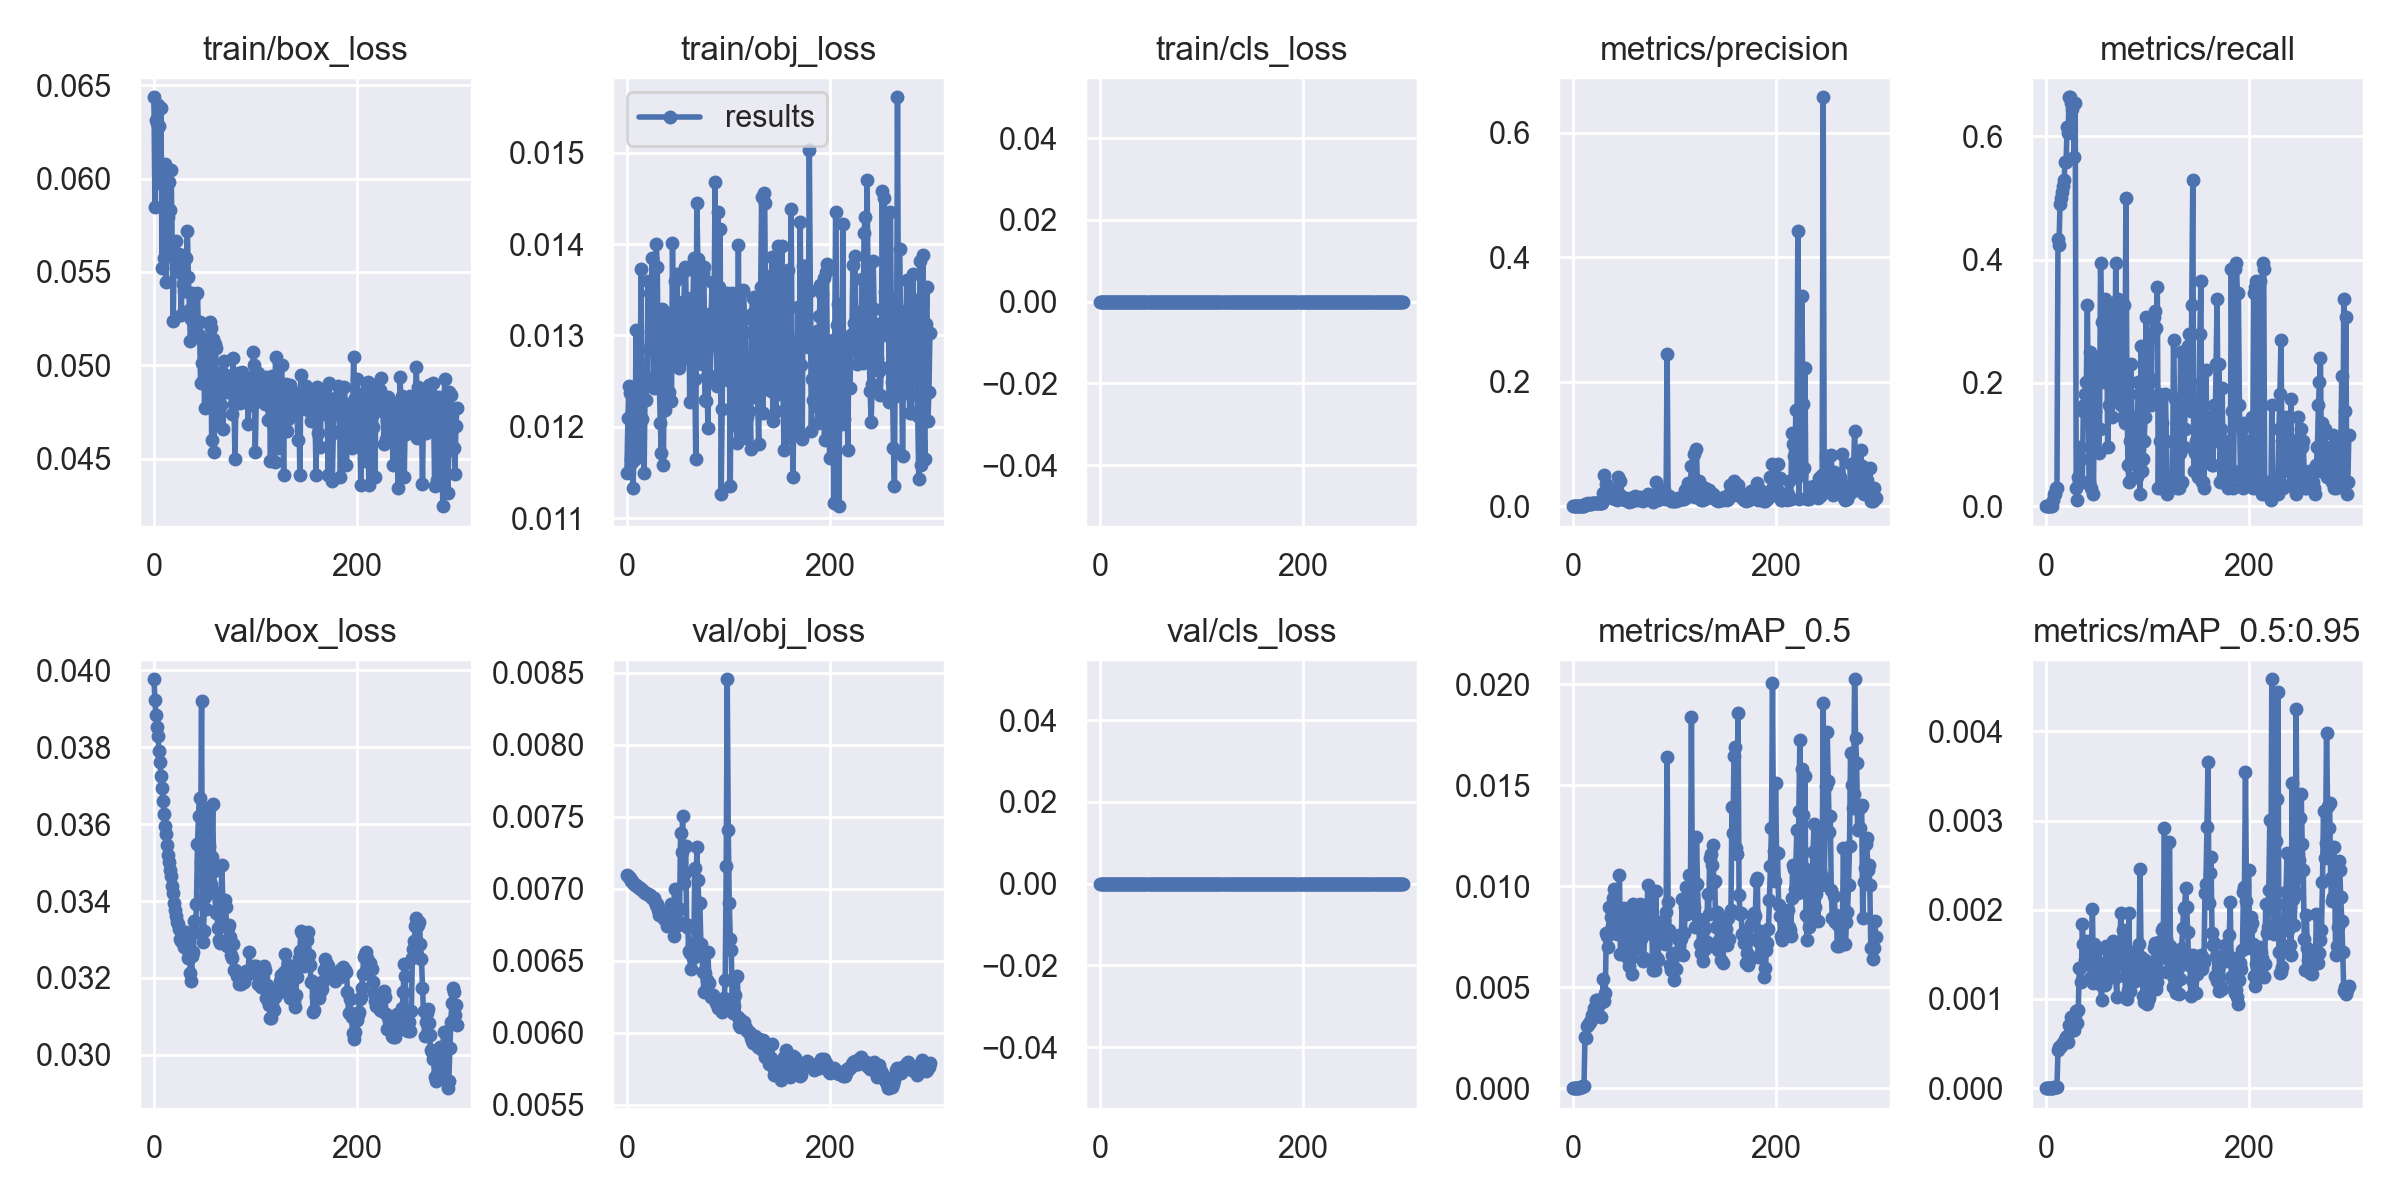

The data file committed next to this chart (first rows):
epoch, train/box_loss, train/obj_loss, train/cls_loss, metrics/precision, metrics/recall, metrics/mAP_0.5, metrics/mAP_0.5:0.95, val/box_loss, val/obj_loss, val/cls_loss, x/lr0, x/lr1, x/lr2
0, 0.06436, 0.01149, 0, 0, 0, 0, 0, 0.03977, 0.007095, 0, 1.28e-05, 1.28e-05, 0.04981
1, 0.05845, 0.01209, 0, 0, 0, 0, 0, 0.03924, 0.007088, 0, 2.8799e-05, 2.8799e-05, 0.04958
2, 0.06313, 0.01245, 0, 0, 0, 0, 0, 0.03883, 0.007083, 0, 4.4796e-05, 4.4796e-05, 0.04934
3, 0.06298, 0.01237, 0, 0, 0, 0, 0, 0.03854, 0.007073, 0, 6.0787e-05, 6.0787e-05, 0.04911
4, 0.06396, 0.01165, 0, 0, 0, 0, 0, 0.03828, 0.007057, 0, 7.677e-05, 7.677e-05, 0.04888
5, 0.06283, 0.01162, 0, 0, 0, 0, 0, 0.03789, 0.007057, 0, 9.2744e-05, 9.2744e-05, 0.04864
6, 0.05979, 0.01133, 0, 0, 0, 0, 0, 0.03761, 0.007042, 0, 0.0001087, 0.0001087, 0.04841
7, 0.0638, 0.01169, 0, 7.5758e-05, 0.009615, 3.8799e-05, 3.8799e-06, 0.03726, 0.007033, 0, 0.0001246, 0.0001246, 0.04818
8, 0.05519, 0.01165, 0, 0.0001515, 0.01923, 7.7997e-05, 7.7997e-06, 0.03693, 0.007026, 0, 0.0001406, 0.0001406, 0.04794
9, 0.05965, 0.01306, 0, 0.0001515, 0.01923, 7.8041e-05, 7.8041e-06, 0.03661, 0.007023, 0, 0.0001565, 0.0001565, 0.04771
10, 0.05574, 0.0123, 0, 0.0002273, 0.02885, 0.0001189, 1.1891e-05, 0.03627, 0.007018, 0, 0.0001724, 0.0001724, 0.04747
11, 0.06078, 0.01235, 0, 0.0002273, 0.02885, 0.000119, 1.1896e-05, 0.03595, 0.007014, 0, 0.0001882, 0.0001882, 0.04724
12, 0.05445, 0.01173, 0, 0.003584, 0.4327, 0.002556, 0.0004223, 0.03573, 0.007007, 0, 0.0002041, 0.0002041, 0.047
13, 0.05753, 0.01227, 0, 0.003521, 0.4231, 0.002496, 0.0004609, 0.03547, 0.007002, 0, 0.0002199, 0.0002199, 0.04677
14, 0.05794, 0.01373, 0, 0.004065, 0.4904, 0.003056, 0.0004624, 0.0352, 0.006998, 0, 0.0002357, 0.0002357, 0.04654
15, 0.05983, 0.01209, 0, 0.004288, 0.5, 0.003143, 0.0004752, 0.035, 0.006992, 0, 0.0002514, 0.0002514, 0.0463
16, 0.05834, 0.01247, 0, 0.004015, 0.5096, 0.003249, 0.0004915, 0.0348, 0.006985, 0, 0.0002671, 0.0002671, 0.04607
17, 0.06048, 0.01149, 0, 0.004091, 0.5192, 0.003296, 0.0005011, 0.03464, 0.006975, 0, 0.0002828, 0.0002828, 0.04583
18, 0.05631, 0.01245, 0, 0.004167, 0.5289, 0.003398, 0.0005198, 0.0344, 0.006972, 0, 0.0002985, 0.0002985, 0.0456
19, 0.05236, 0.0123, 0, 0.004394, 0.5577, 0.003631, 0.0005465, 0.0342, 0.006967, 0, 0.0003141, 0.0003141, 0.04536
20, 0.05581, 0.01254, 0, 0.004394, 0.5577, 0.003669, 0.0005748, 0.03394, 0.006966, 0, 0.0003296, 0.0003296, 0.04513
21, 0.05581, 0.01359, 0, 0.004849, 0.6154, 0.003956, 0.0005799, 0.03376, 0.00696, 0, 0.0003451, 0.0003451, 0.04489
22, 0.05667, 0.01285, 0, 0.004773, 0.6058, 0.003881, 0.0005208, 0.03362, 0.006958, 0, 0.0003606, 0.0003606, 0.04466
23, 0.05558, 0.01347, 0, 0.005228, 0.6635, 0.004368, 0.0007046, 0.03346, 0.006953, 0, 0.000376, 0.000376, 0.04443
24, 0.05543, 0.01304, 0, 0.005227, 0.6635, 0.004385, 0.0006925, 0.03341, 0.00694, 0, 0.0003913, 0.0003913, 0.04419
25, 0.05598, 0.01385, 0, 0.005151, 0.6539, 0.004297, 0.0007954, 0.03328, 0.006938, 0, 0.0004066, 0.0004066, 0.04396
26, 0.05499, 0.01249, 0, 0.005076, 0.6442, 0.004181, 0.0006481, 0.03302, 0.006936, 0, 0.0004218, 0.0004218, 0.04372
27, 0.05271, 0.01243, 0, 0.005151, 0.6539, 0.004261, 0.0007115, 0.03295, 0.006934, 0, 0.000437, 0.000437, 0.04349
28, 0.05539, 0.01331, 0, 0.00447, 0.5673, 0.003504, 0.0006497, 0.03309, 0.00691, 0, 0.0004522, 0.0004522, 0.04325
29, 0.05434, 0.014, 0, 0.005151, 0.6539, 0.004286, 0.0008195, 0.03308, 0.006888, 0, 0.0004672, 0.0004672, 0.04302
30, 0.05399, 0.01375, 0, 0.02124, 0.02885, 0.005408, 0.0008687, 0.0328, 0.006896, 0, 0.0004822, 0.0004822, 0.04278
31, 0.05396, 0.01243, 0, 0.04963, 0.009615, 0.004319, 0.0007307, 0.0331, 0.006854, 0, 0.0004971, 0.0004971, 0.04255
32, 0.05572, 0.01247, 0, 0.01247, 0.04808, 0.004701, 0.0008739, 0.03321, 0.00682, 0, 0.000512, 0.000512, 0.04231
33, 0.0572, 0.01204, 0, 0.03602, 0.03846, 0.007697, 0.001343, 0.033, 0.006836, 0, 0.0005267, 0.0005267, 0.04208
34, 0.05473, 0.01171, 0, 0.02377, 0.09615, 0.007532, 0.001352, 0.03253, 0.006818, 0, 0.0005414, 0.0005414, 0.04184
35, 0.05298, 0.01329, 0, 0.01493, 0.07692, 0.007009, 0.001187, 0.03263, 0.006815, 0, 0.0005561, 0.0005561, 0.04161
36, 0.05133, 0.01158, 0, 0.02855, 0.03846, 0.008981, 0.001837, 0.03214, 0.00683, 0, 0.0005706, 0.0005706, 0.04137
37, 0.05246, 0.01292, 0, 0.01789, 0.1538, 0.008993, 0.001619, 0.03193, 0.006787, 0, 0.0005851, 0.0005851, 0.04113
38, 0.05387, 0.01219, 0, 0.01898, 0.1635, 0.008462, 0.001613, 0.03258, 0.006801, 0, 0.0005995, 0.0005995, 0.0409
39, 0.05365, 0.01325, 0, 0.01372, 0.1827, 0.008034, 0.001437, 0.03268, 0.006803, 0, 0.0006138, 0.0006138, 0.04066
40, 0.05368, 0.01319, 0, 0.01585, 0.2019, 0.009425, 0.001401, 0.03349, 0.00674, 0, 0.000628, 0.000628, 0.04043
41, 0.05202, 0.01278, 0, 0.01503, 0.3269, 0.009875, 0.001648, 0.03321, 0.006811, 0, 0.0006421, 0.0006421, 0.04019
42, 0.0522, 0.01239, 0, 0.01179, 0.1635, 0.008193, 0.001621, 0.03394, 0.00686, 0, 0.0006561, 0.0006561, 0.03996
43, 0.05386, 0.01291, 0, 0.0275, 0.03846, 0.00882, 0.001441, 0.03549, 0.006846, 0, 0.0006701, 0.0006701, 0.03972
44, 0.05164, 0.01229, 0, 0.01035, 0.25, 0.007651, 0.001238, 0.03621, 0.00689, 0, 0.0006839, 0.0006839, 0.03948
45, 0.05229, 0.01401, 0, 0.04682, 0.02885, 0.008915, 0.001558, 0.03668, 0.00685, 0, 0.0006977, 0.0006977, 0.03925
46, 0.04904, 0.01289, 0, 0.01938, 0.1346, 0.01054, 0.002009, 0.03505, 0.006674, 0, 0.0007113, 0.0007113, 0.03901
47, 0.05012, 0.01359, 0, 0.0407, 0.01923, 0.006664, 0.00118, 0.03921, 0.006999, 0, 0.0007249, 0.0007249, 0.03877
48, 0.05129, 0.01272, 0, 0.0119, 0.2019, 0.008569, 0.001619, 0.03295, 0.00679, 0, 0.0007383, 0.0007383, 0.03854
49, 0.05068, 0.01368, 0, 0.01527, 0.1538, 0.008704, 0.001461, 0.03323, 0.00675, 0, 0.0007516, 0.0007516, 0.0383
50, 0.04771, 0.01336, 0, 0.01291, 0.2404, 0.008948, 0.001542, 0.0341, 0.00675, 0, 0.0007649, 0.0007649, 0.03807
51, 0.05049, 0.01264, 0, 0.01029, 0.2212, 0.007542, 0.001229, 0.03378, 0.006768, 0, 0.000778, 0.000778, 0.03783
52, 0.05095, 0.01287, 0, 0.01171, 0.08654, 0.00726, 0.001371, 0.03547, 0.006856, 0, 0.000791, 0.000791, 0.03759
53, 0.0478, 0.01293, 0, 0.009594, 0.125, 0.006502, 0.001217, 0.03623, 0.00739, 0, 0.0008039, 0.0008039, 0.03735
54, 0.05128, 0.01325, 0, 0.007919, 0.3942, 0.006425, 0.001156, 0.03544, 0.007256, 0, 0.0008167, 0.0008167, 0.03712
55, 0.0523, 0.01274, 0, 0.007409, 0.2981, 0.006032, 0.0009842, 0.03644, 0.007507, 0, 0.0008294, 0.0008294, 0.03688
56, 0.052, 0.01316, 0, 0.01301, 0.2308, 0.008254, 0.001396, 0.03445, 0.007037, 0, 0.000842, 0.000842, 0.03664
57, 0.04599, 0.01375, 0, 0.008228, 0.2019, 0.00644, 0.001335, 0.03514, 0.007108, 0, 0.0008544, 0.0008544, 0.0364
58, 0.05142, 0.01372, 0, 0.007534, 0.3365, 0.005658, 0.001161, 0.03653, 0.007296, 0, 0.0008668, 0.0008668, 0.03617
59, 0.04537, 0.01294, 0, 0.01225, 0.2885, 0.009141, 0.001594, 0.03477, 0.006736, 0, 0.000879, 0.000879, 0.03593
... 240 more rows
